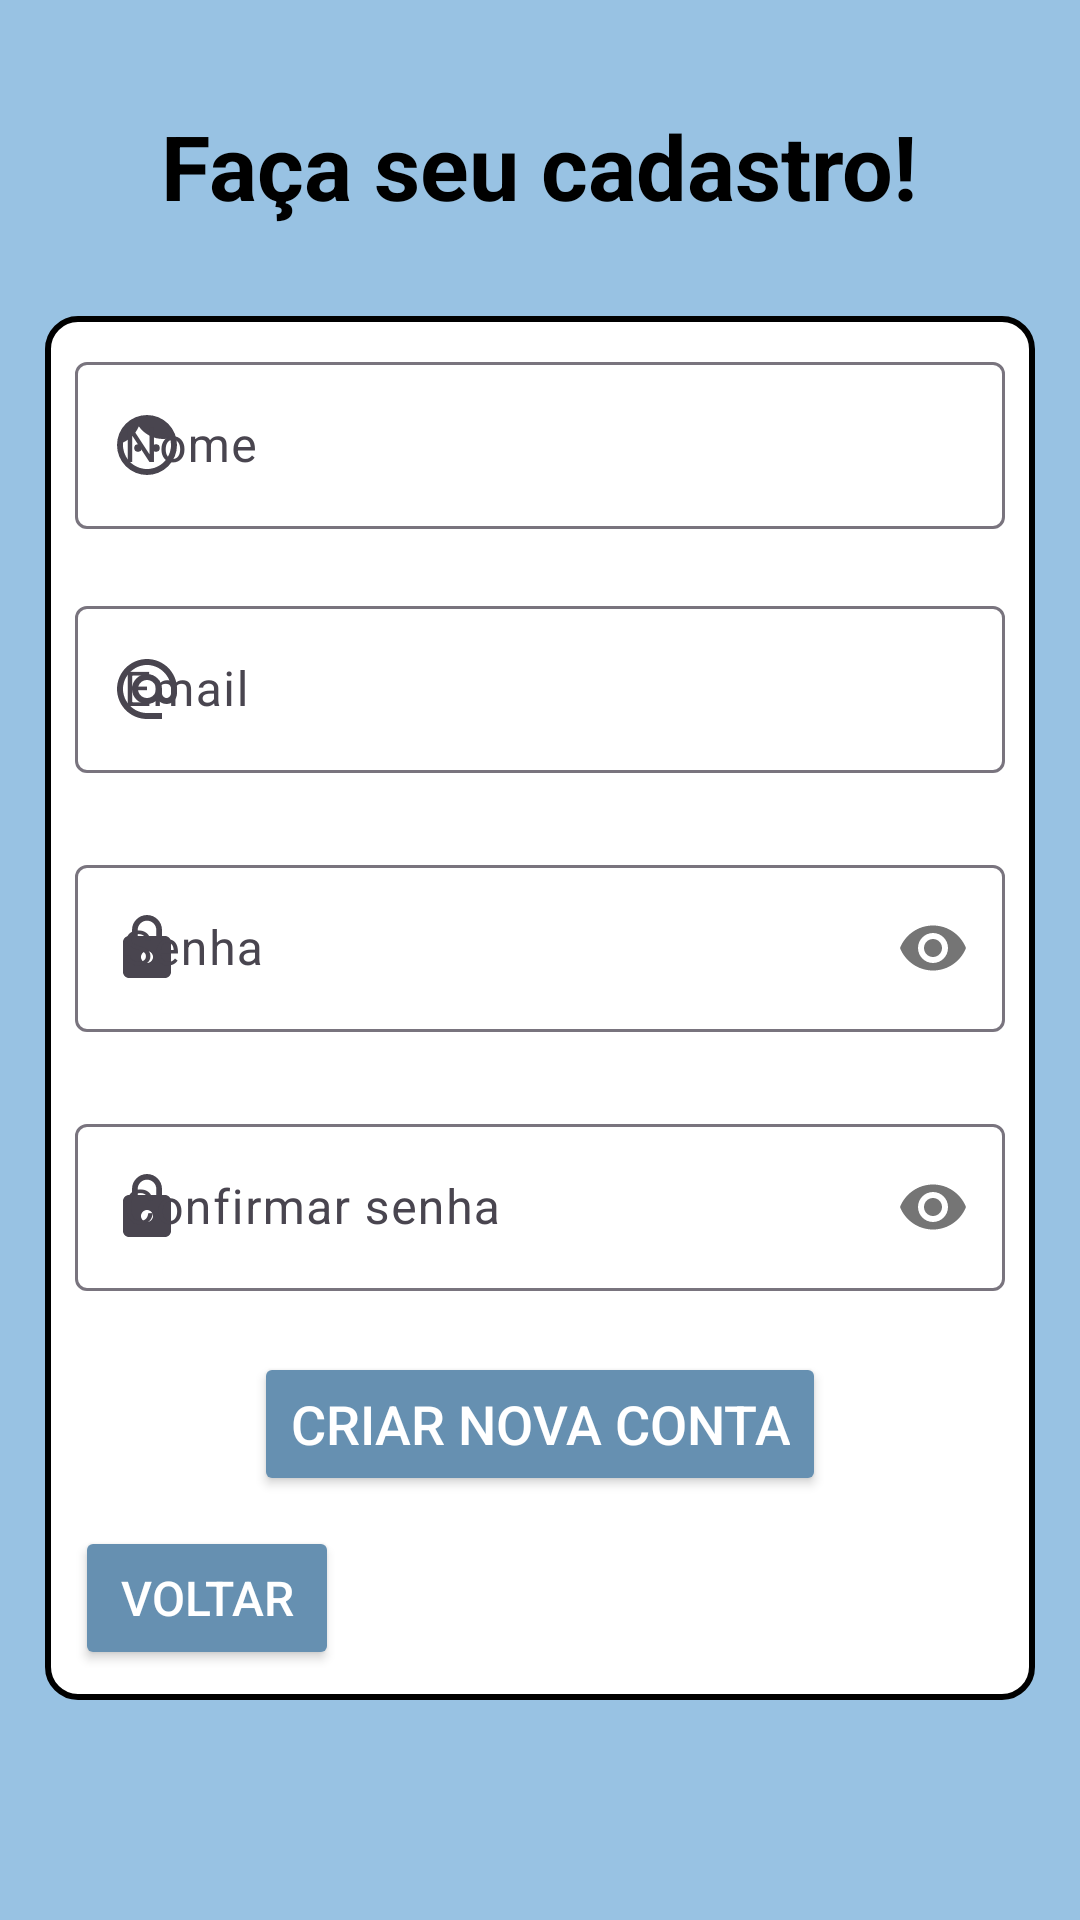

Reconstruct the res/layout file that produces this screen, plus the resources it refers to.
<!-- AndroidManifest.xml: application theme Theme.Recomendadordefilmes -->
<!-- res/layout/activity_register_screen.xml -->
<?xml version="1.0" encoding="utf-8"?>
<LinearLayout xmlns:android="http://schemas.android.com/apk/res/android"
    xmlns:app="http://schemas.android.com/apk/res-auto"
    xmlns:tools="http://schemas.android.com/tools"
    android:orientation="vertical"
    android:padding="15sp"
    android:background="#98C2E3"
    android:layout_width="match_parent"
    android:layout_height="match_parent"
    tools:context=".RegisterScreen">

    <TextView
        android:layout_width="wrap_content"
        android:layout_height="wrap_content"
        android:layout_gravity="center"
        android:layout_marginTop="20dp"
        android:layout_marginBottom="30sp"
        android:text="@string/fa_a_seu_cadastro"
        android:textColor="#000000"
        android:textColorHint="#000000"
        android:textSize="30sp"
        android:textStyle="bold" />

    <RelativeLayout
        android:layout_width="wrap_content"
        android:layout_height="wrap_content"
        android:background="@drawable/rounded"
        android:padding="10dp">

        <com.google.android.material.textfield.TextInputLayout
            android:id="@+id/usernameLayout"
            android:layout_width="match_parent"
            android:layout_height="wrap_content"
            app:errorEnabled="true"
            app:startIconDrawable="@drawable/face_man">

            <com.google.android.material.textfield.TextInputEditText
                android:id="@+id/usernameField"
                android:layout_width="match_parent"
                android:layout_height="match_parent"
                android:hint="@string/nome"
                android:textColor="#000000"
                android:textColorHint="#000000" />
        </com.google.android.material.textfield.TextInputLayout>

        <com.google.android.material.textfield.TextInputLayout
            android:id="@+id/emailLayout"
            style="@style/Widget.Material3.TextInputLayout.OutlinedBox"
            android:layout_width="match_parent"
            android:layout_height="wrap_content"
            app:errorEnabled="true"
            android:layout_below="@id/usernameLayout"
            app:startIconDrawable="@drawable/ic_alternative_email">

            <com.google.android.material.textfield.TextInputEditText
                android:id="@+id/emailField"
                android:layout_width="match_parent"
                android:layout_height="wrap_content"
                android:hint="@string/email"
                android:inputType="text|textEmailAddress"
                android:textColor="#000000"
                android:textColorHint="#000000" />
        </com.google.android.material.textfield.TextInputLayout>

        <com.google.android.material.textfield.TextInputLayout
            android:id="@+id/passwordLayout"
            style="@style/Widget.Material3.TextInputLayout.OutlinedBox"
            android:layout_width="match_parent"
            android:layout_height="wrap_content"
            android:layout_below="@id/emailLayout"
            android:layout_marginTop="5sp"
            app:passwordToggleEnabled="true"
            app:errorEnabled="true"
            app:startIconDrawable="@drawable/ic_lock_gray">

            <com.google.android.material.textfield.TextInputEditText
                android:id="@+id/passwordField"
                android:layout_width="match_parent"
                android:layout_height="wrap_content"
                android:hint="@string/senha"
                android:inputType="textPassword"
                android:textColor="#000000"
                android:textColorHint="#000000" />
        </com.google.android.material.textfield.TextInputLayout>

        <com.google.android.material.textfield.TextInputLayout
            android:id="@+id/confirmPasswordLayout"
            style="@style/Widget.Material3.TextInputLayout.OutlinedBox"
            android:layout_width="match_parent"
            android:layout_height="wrap_content"
            android:layout_below="@id/passwordLayout"
            android:layout_marginTop="5sp"
            app:errorEnabled="true"
            app:passwordToggleEnabled="true"
            app:startIconDrawable="@drawable/ic_lock_gray">

            <com.google.android.material.textfield.TextInputEditText
                android:id="@+id/confirmPasswordField"
                android:layout_width="match_parent"
                android:layout_height="wrap_content"
                android:layout_below="@id/confirmPasswordLayout"
                android:hint="@string/confirmar_senha"
                android:inputType="textPassword"
                android:textColor="#000000"
                android:textColorHint="#000000" />
        </com.google.android.material.textfield.TextInputLayout>

        <Button
            android:id="@+id/button"
            android:layout_width="wrap_content"
            android:layout_height="wrap_content"
            android:layout_below="@id/confirmPasswordLayout"
            android:layout_centerHorizontal="true"
            android:layout_gravity="center"
            android:backgroundTint="#6690B1"
            android:onClick="validateFields"
            android:text="@string/criar_nova_conta"
            android:textColor="@color/white"
            android:textSize="18sp" />

        <Button
            android:id="@+id/backButton"
            android:layout_width="wrap_content"
            android:layout_height="wrap_content"
            android:text="@string/voltar"
            android:layout_marginTop="10dp"
            android:layout_below="@+id/button"
            android:backgroundTint="#6690B1"
            android:textColor="@color/white"
            android:textSize="16sp" />
    </RelativeLayout>


</LinearLayout>
<!-- resources referenced by this layout -->
<resources>
  <!-- drawable face_man (drawable) -->
  <vector xmlns:android="http://schemas.android.com/apk/res/android" android:height="24dp" android:width="24dp" android:viewportWidth="24" android:viewportHeight="24"><path android:fillColor="#000000" android:pathData="M9,11.75A1.25,1.25 0 0,0 7.75,13A1.25,1.25 0 0,0 9,14.25A1.25,1.25 0 0,0 10.25,13A1.25,1.25 0 0,0 9,11.75M15,11.75A1.25,1.25 0 0,0 13.75,13A1.25,1.25 0 0,0 15,14.25A1.25,1.25 0 0,0 16.25,13A1.25,1.25 0 0,0 15,11.75M12,2A10,10 0 0,0 2,12A10,10 0 0,0 12,22A10,10 0 0,0 22,12A10,10 0 0,0 12,2M12,20C7.59,20 4,16.41 4,12C4,11.71 4,11.42 4.05,11.14C6.41,10.09 8.28,8.16 9.26,5.77C11.07,8.33 14.05,10 17.42,10C18.2,10 18.95,9.91 19.67,9.74C19.88,10.45 20,11.21 20,12C20,16.41 16.41,20 12,20Z" /></vector>
  <!-- drawable ic_alternative_email (drawable) -->
  <vector android:height="24dp" android:tint="#9D9B9B"
      android:viewportHeight="24" android:viewportWidth="24"
      android:width="24dp" xmlns:android="http://schemas.android.com/apk/res/android">
      <path android:fillColor="@android:color/white" android:pathData="M12,2C6.48,2 2,6.48 2,12s4.48,10 10,10h5v-2h-5c-4.34,0 -8,-3.66 -8,-8s3.66,-8 8,-8 8,3.66 8,8v1.43c0,0.79 -0.71,1.57 -1.5,1.57s-1.5,-0.78 -1.5,-1.57L17,12c0,-2.76 -2.24,-5 -5,-5s-5,2.24 -5,5 2.24,5 5,5c1.38,0 2.64,-0.56 3.54,-1.47 0.65,0.89 1.77,1.47 2.96,1.47 1.97,0 3.5,-1.6 3.5,-3.57L22,12c0,-5.52 -4.48,-10 -10,-10zM12,15c-1.66,0 -3,-1.34 -3,-3s1.34,-3 3,-3 3,1.34 3,3 -1.34,3 -3,3z"/>
  </vector>
  <!-- drawable ic_lock_gray (drawable) -->
  <vector android:height="24dp" android:tint="#9D9B9B"
      android:viewportHeight="24" android:viewportWidth="24"
      android:width="24dp" xmlns:android="http://schemas.android.com/apk/res/android">
      <path android:fillColor="@android:color/white" android:pathData="M18,8h-1L17,6c0,-2.76 -2.24,-5 -5,-5S7,3.24 7,6v2L6,8c-1.1,0 -2,0.9 -2,2v10c0,1.1 0.9,2 2,2h12c1.1,0 2,-0.9 2,-2L20,10c0,-1.1 -0.9,-2 -2,-2zM12,17c-1.1,0 -2,-0.9 -2,-2s0.9,-2 2,-2 2,0.9 2,2 -0.9,2 -2,2zM15.1,8L8.9,8L8.9,6c0,-1.71 1.39,-3.1 3.1,-3.1 1.71,0 3.1,1.39 3.1,3.1v2z"/>
  </vector>
  <!-- drawable rounded (drawable) -->
  <shape xmlns:android="http://schemas.android.com/apk/res/android">
      <corners android:radius="10dp" />
      <solid android:color="#FFFFFF" />
      <stroke
          android:width="2dp"
          android:color="#000" />
  </shape>
  <string name="confirmar_senha">Confirmar senha</string>
  <string name="criar_nova_conta">Criar nova conta</string>
  <string name="email">Email</string>
  <string name="fa_a_seu_cadastro">Faça seu cadastro!</string>
  <string name="nome">Nome</string>
  <string name="senha">Senha</string>
  <string name="voltar">Voltar</string>
  <style name="Theme.Recomendadordefilmes" parent="Base.Theme.Recomendadordefilmes" />
  <style name="Base.Theme.Recomendadordefilmes" parent="Theme.Material3.Light.NoActionBar">
          
          
      </style>
  <!-- not gathered from this repository: default colours our renderer supplied (Android Studio template values) -->
  <color name="white">#FFFFFFFF</color>
</resources>
